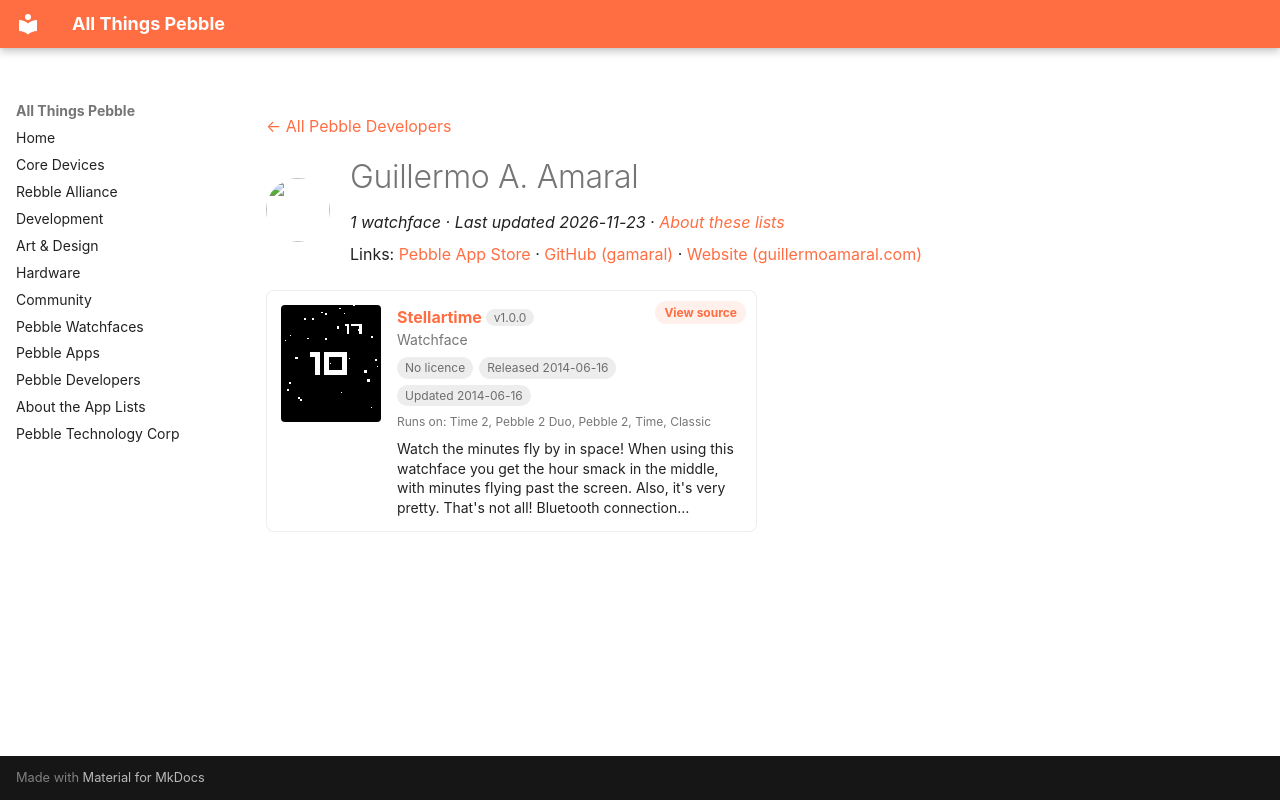

repository: saltedlolly/all-things-pebble · page: developers/guillermo-a-amaral.html · generator: mkdocs

---
title: "Guillermo A. Amaral"
hide:
  - toc
---

<!-- Generated by scripts/update_app_directory.py: do not edit by hand -->
[← All Pebble Developers](../developers.md)

<div class="dev-header" markdown>
<img class="dev-avatar" src="https://github.com/gamaral.png?size=128" alt="" width="64" height="64" loading="lazy" onerror="this.remove()">
<div class="dev-intro" markdown>

# Guillermo A. Amaral

*1 watchface · Last updated 2026-11-23 · [About these lists](../about-app-lists.md)*

Links: [Pebble App Store](https://apps.repebble.com/apps/dev/guillermo-a-amaral_53751f5b610861ad9400001f) · [GitHub (gamaral)](https://github.com/gamaral) · [Website (guillermoamaral.com)](http://guillermoamaral.com/)

</div>
</div>

<div class="app-grid dev-apps" data-search-exclude>
<div class="app-card" data-type="watchface" data-title="stellartime" data-released="2014-06-16" data-updated="2014-06-16">
<a class="app-shot" href="https://apps.repebble.com/539f2fd10c60a665f400000f" data-search-exclude><img src="../images/apps/539f2fd10c60a665f400000f.png" alt="Stellartime" loading="lazy"></a>
<div class="app-info">
<h2 class="app-name" id="app-539f2fd10c60a665f400000f"><a href="https://apps.repebble.com/539f2fd10c60a665f400000f">Stellartime</a> <span class="app-version" title="Latest version" data-search-exclude>v1.0.0</span></h2>
<a class="app-source" href="https://github.com/gamaral/stellartime" title="Source code" data-search-exclude>View source</a>
<div class="app-dev">Watchface</div>
<div class="app-tags" data-search-exclude><span class="app-licence app-licence--none" title="Licence">No licence</span> <span title="First published in the app store">Released 2014-06-16</span> <span title="Latest release in the app store">Updated 2014-06-16</span></div>
<div class="app-watches" title="Supported watches" data-search-exclude>Runs on: Time 2, Pebble 2 Duo, Pebble 2, Time, Classic</div>
<p class="app-desc">Watch the minutes fly by in space! When using this watchface you get the hour smack in the middle, with minutes flying past the screen. Also, it&#x27;s very pretty. That&#x27;s not all! Bluetooth connection…</p>
</div>
</div>
</div>
